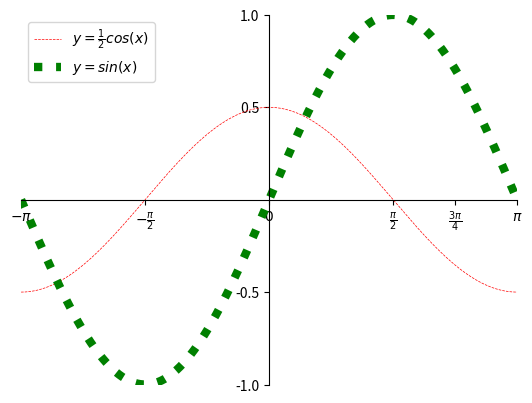

Write Python code to recreate this figure.
# -*- coding: utf-8 -*-
from __future__ import unicode_literals
import numpy as np
import matplotlib.pyplot as mp
x = np.linspace(-np.pi, np.pi, 1000)
cos_y = np.cos(x) / 2
sin_y = np.sin(x)
mp.xlim(x.min(), x.max())
mp.ylim(sin_y.min(), sin_y.max())
mp.xticks([-np.pi, -np.pi / 2, 0, np.pi / 2,
           np.pi * 3 / 4, np.pi],
          [r'$-\pi$', r'$-\frac{\pi}{2}$', r'$0$',
           r'$\frac{\pi}{2}$', r'$\frac{3\pi}{4}$',
           r'$\pi$'])
mp.yticks([-1, -0.5, 0.5, 1])
ax = mp.gca()
ax.spines['left'].set_position(('data', 0))
ax.spines['bottom'].set_position(('data', 0))
ax.spines['right'].set_color('none')
ax.spines['top'].set_color('none')
mp.plot(x, cos_y, linestyle='--', linewidth=0.5,
        color='red',
        label=r'$y=\frac{1}{2}cos(x)$')
mp.plot(x, sin_y, linestyle=':', linewidth=6,
        color='green', label=r'$y=sin(x)$')
mp.legend(loc='upper left')
mp.show()
